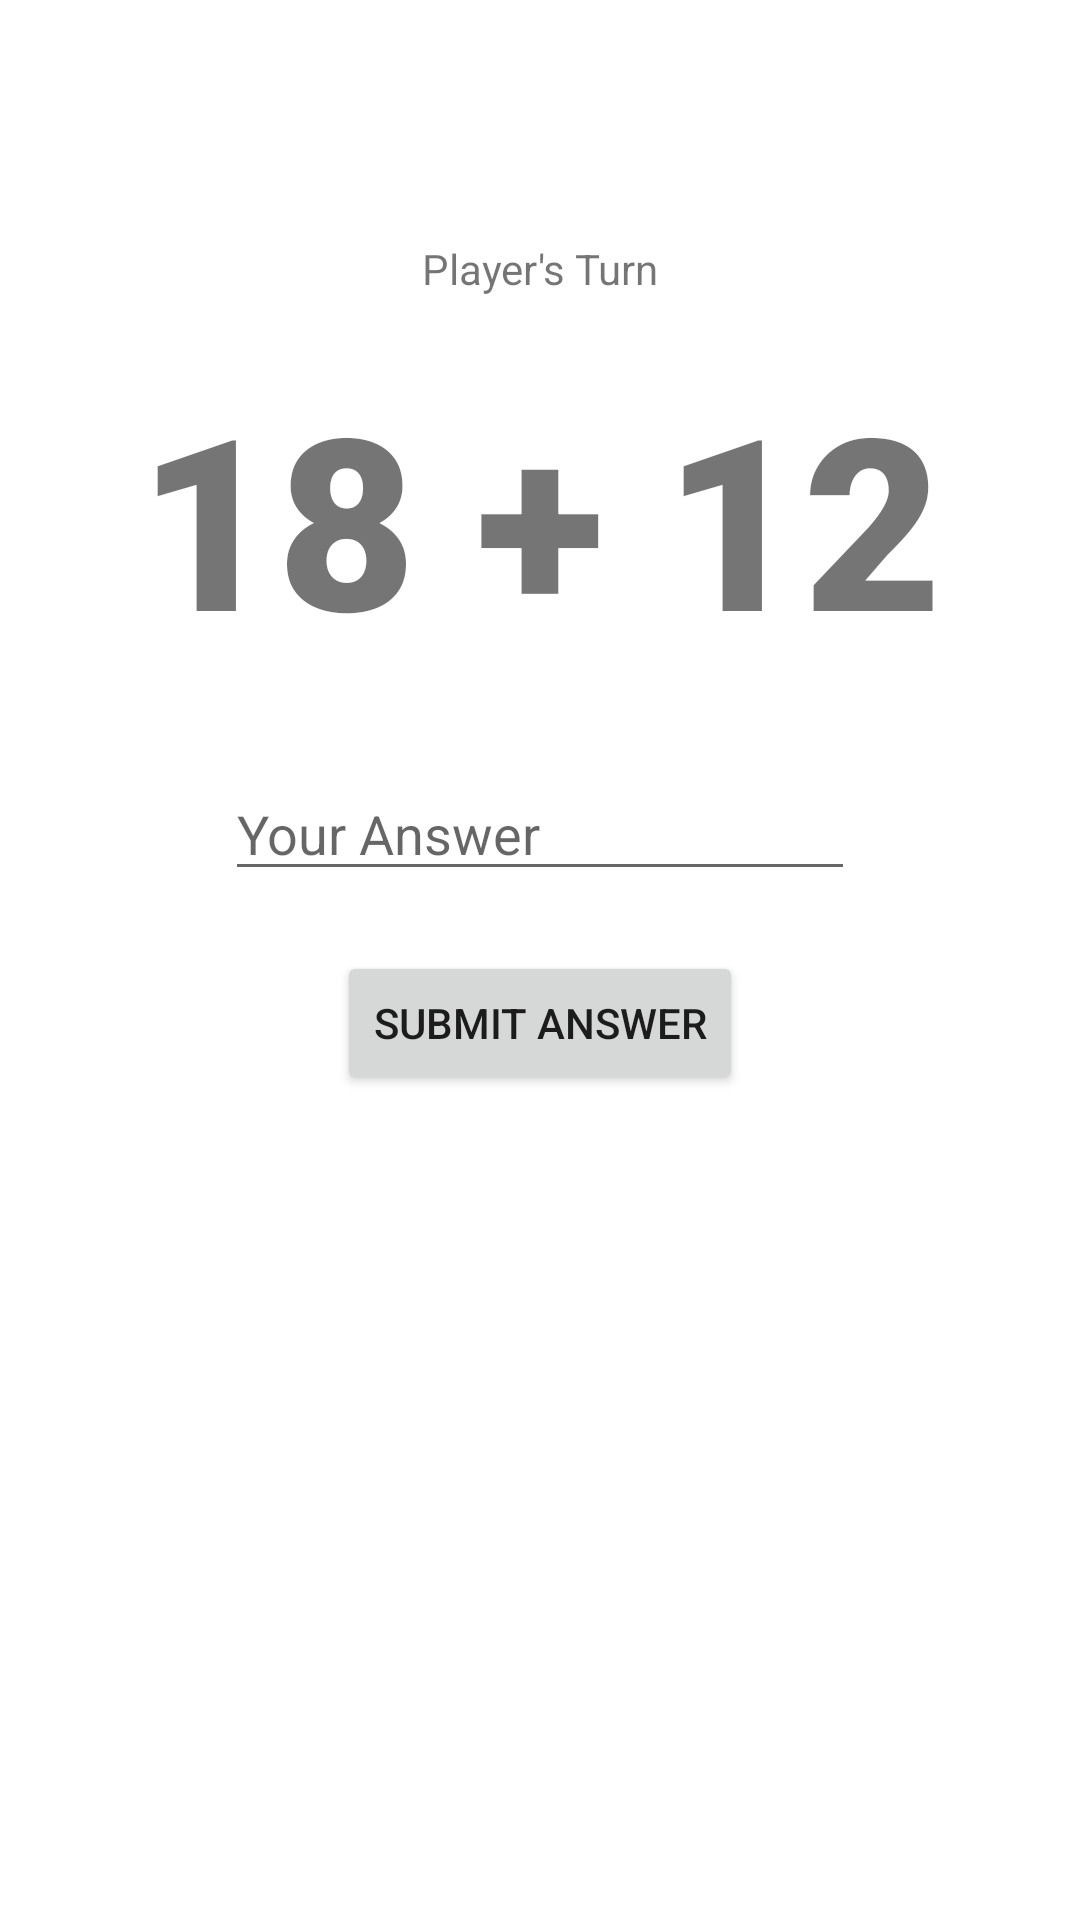

Produce the Android XML layout that renders to this screen, including the resource entries it uses.
<!-- AndroidManifest.xml: application theme Theme.Adv160420124Week2 -->
<!-- res/layout/fragment_game.xml -->
<?xml version="1.0" encoding="utf-8"?>
<FrameLayout xmlns:android="http://schemas.android.com/apk/res/android"
    xmlns:app="http://schemas.android.com/apk/res-auto"
    xmlns:tools="http://schemas.android.com/tools"
    android:layout_width="match_parent"
    android:layout_height="match_parent"
    tools:context=".GameFragment">

    <androidx.constraintlayout.widget.ConstraintLayout
        android:layout_width="match_parent"
        android:layout_height="match_parent">

        <TextView
            android:id="@+id/txtTurn"
            android:layout_width="wrap_content"
            android:layout_height="wrap_content"
            android:layout_marginTop="80dp"
            android:text="Player's Turn"
            app:layout_constraintEnd_toEndOf="parent"
            app:layout_constraintStart_toStartOf="parent"
            app:layout_constraintTop_toTopOf="parent" />

        <TextView
            android:id="@+id/txtNo1"
            android:layout_width="wrap_content"
            android:layout_height="wrap_content"
            android:layout_marginEnd="20dp"
            android:textSize="80sp"
            android:text="18"
            app:fontFamily="sans-serif-black"
            app:layout_constraintEnd_toStartOf="@+id/textViewOperator"
            app:layout_constraintTop_toTopOf="@+id/textViewOperator"
            app:textAllCaps="false" />

        <TextView
            android:id="@+id/textViewOperator"
            android:layout_width="wrap_content"
            android:layout_height="wrap_content"
            android:layout_marginTop="20dp"
            android:textSize="80sp"
            android:text="+"
            app:fontFamily="sans-serif-black"
            app:layout_constraintEnd_toEndOf="parent"
            app:layout_constraintStart_toStartOf="parent"
            app:layout_constraintTop_toBottomOf="@+id/txtTurn"
            app:textAllCaps="false" />

        <TextView
            android:id="@+id/txtNo2"
            android:layout_width="wrap_content"
            android:layout_height="wrap_content"
            android:layout_marginStart="20dp"
            android:textSize="80sp"
            android:text="12"
            app:fontFamily="sans-serif-black"
            app:layout_constraintStart_toEndOf="@+id/textViewOperator"
            app:layout_constraintTop_toTopOf="@+id/textViewOperator"
            app:textAllCaps="false" />

        <EditText
            android:id="@+id/editAnswer"
            android:layout_width="wrap_content"
            android:layout_height="wrap_content"
            android:layout_marginTop="30dp"
            android:ems="10"
            android:hint="Your Answer"
            android:inputType="number"
            app:layout_constraintEnd_toEndOf="parent"
            app:layout_constraintStart_toStartOf="parent"
            app:layout_constraintTop_toBottomOf="@+id/textViewOperator" />

        <Button
            android:id="@+id/btnSubmit"
            android:layout_width="wrap_content"
            android:layout_height="wrap_content"
            android:layout_marginTop="20dp"
            android:text="submit answer"
            app:layout_constraintEnd_toEndOf="parent"
            app:layout_constraintStart_toStartOf="parent"
            app:layout_constraintTop_toBottomOf="@+id/editAnswer" />

    </androidx.constraintlayout.widget.ConstraintLayout>
</FrameLayout>
<!-- resources referenced by this layout -->
<resources>
  <style name="Theme.Adv160420124Week2" parent="Theme.MaterialComponents.DayNight.DarkActionBar">
          
          <item name="colorPrimary">@color/purple_500</item>
          <item name="colorPrimaryVariant">@color/purple_700</item>
          <item name="colorOnPrimary">@color/white</item>
          
          <item name="colorSecondary">@color/teal_200</item>
          <item name="colorSecondaryVariant">@color/teal_700</item>
          <item name="colorOnSecondary">@color/black</item>
          
          <item name="android:statusBarColor" tools:targetApi="l">?attr/colorPrimaryVariant</item>
          
      </style>
  <!-- not gathered from this repository: default colours our renderer supplied (Android Studio template values) -->
  <color name="purple_500">#FF6200EE</color>
  <color name="purple_700">#FF3700B3</color>
  <color name="teal_200">#FF03DAC5</color>
  <color name="teal_700">#FF018786</color>
  <color name="black">#FF000000</color>
  <color name="white">#FFFFFFFF</color>
</resources>
